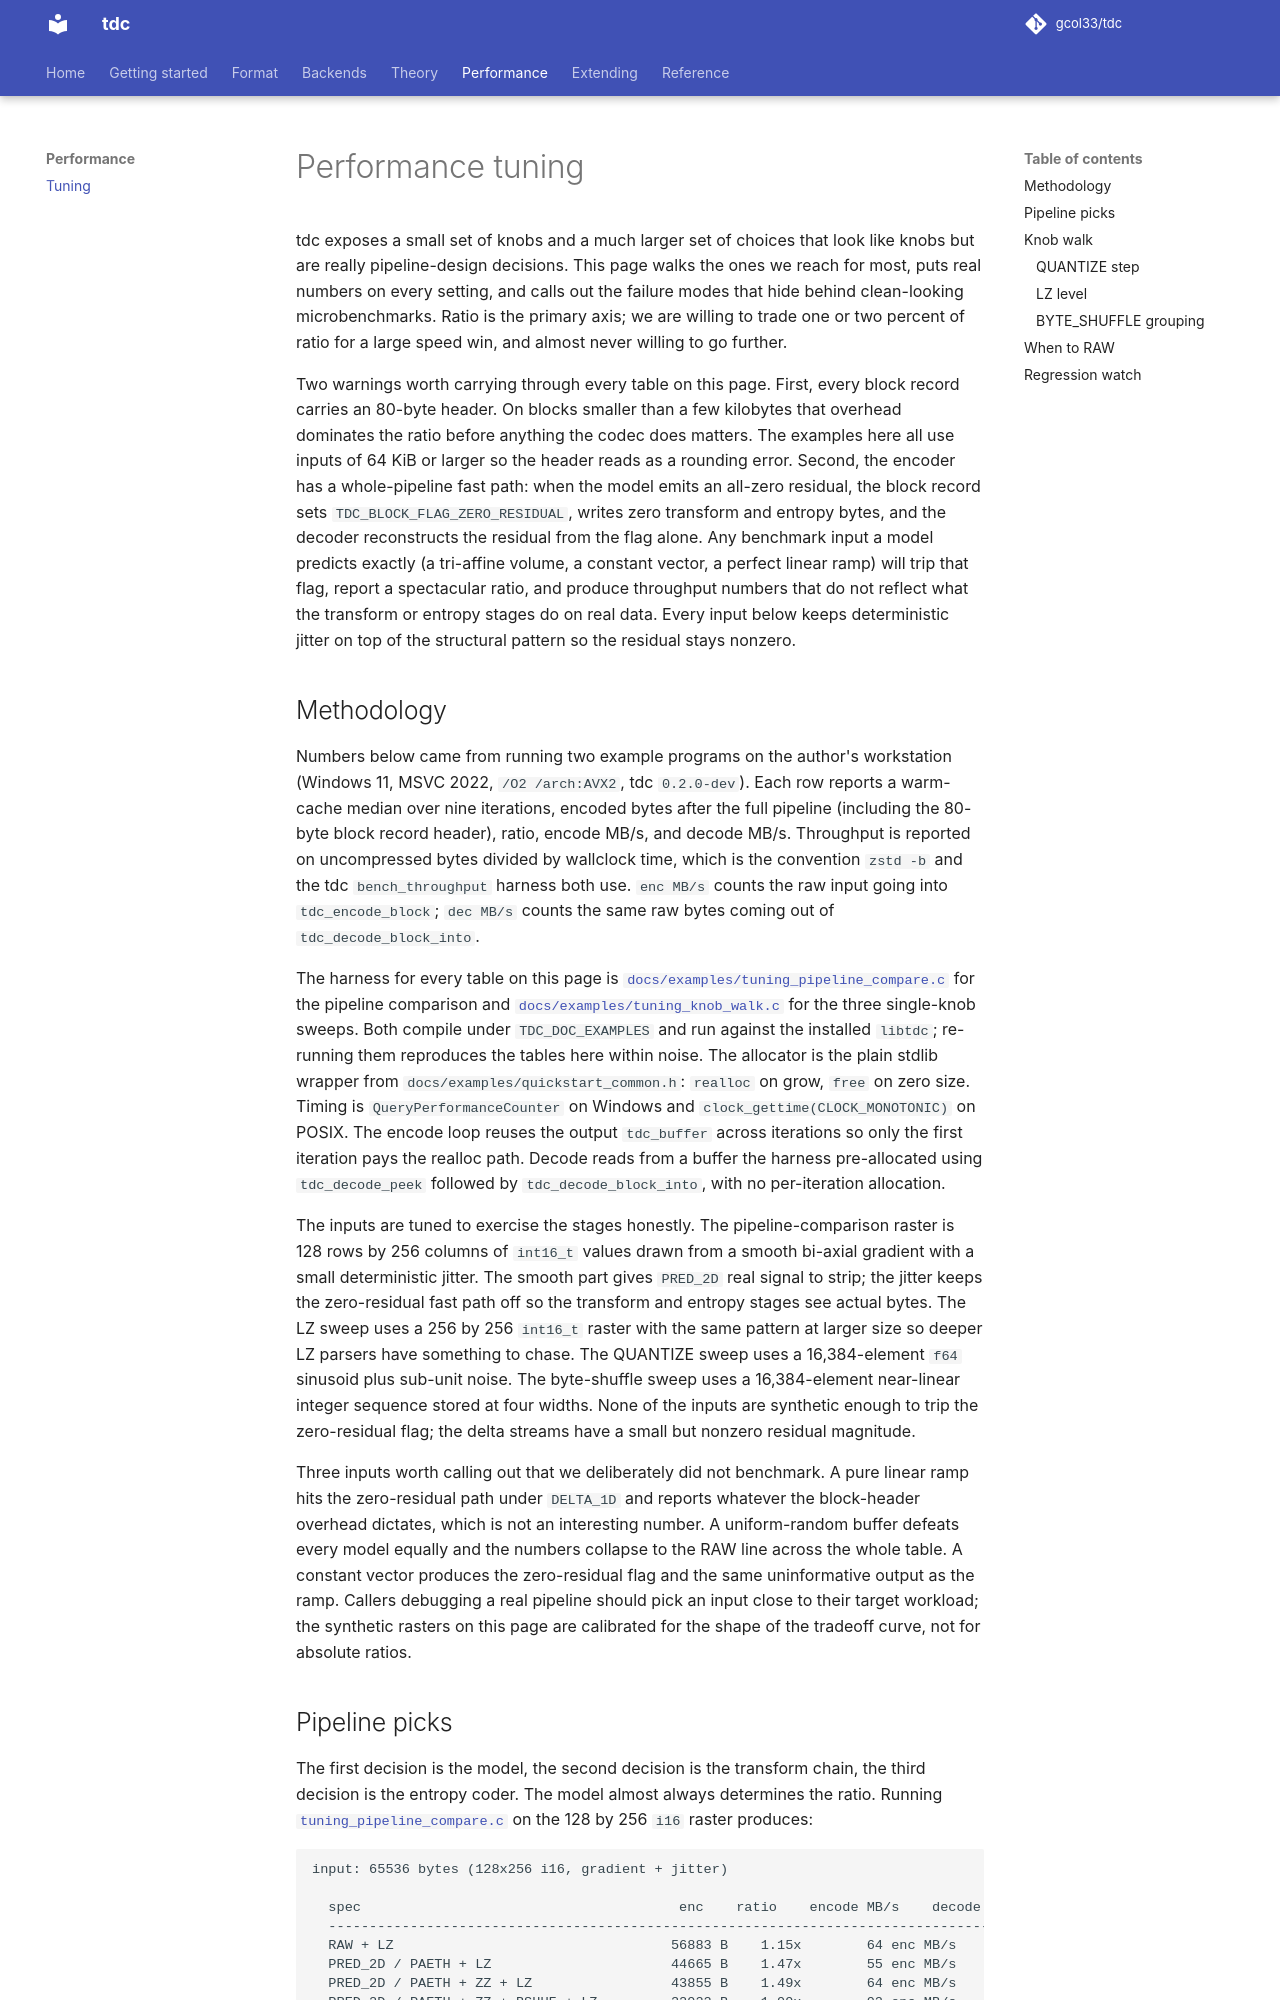

repository: gcol33/tdc · page: performance/tuning/index.html · generator: mkdocs

# Performance tuning

tdc exposes a small set of knobs and a much larger set of choices that look like knobs but are really pipeline-design decisions. This page walks the ones we reach for most, puts real numbers on every setting, and calls out the failure modes that hide behind clean-looking microbenchmarks. Ratio is the primary axis; we are willing to trade one or two percent of ratio for a large speed win, and almost never willing to go further.

Two warnings worth carrying through every table on this page. First, every block record carries an 80-byte header. On blocks smaller than a few kilobytes that overhead dominates the ratio before anything the codec does matters. The examples here all use inputs of 64 KiB or larger so the header reads as a rounding error. Second, the encoder has a whole-pipeline fast path: when the model emits an all-zero residual, the block record sets `TDC_BLOCK_FLAG_ZERO_RESIDUAL`, writes zero transform and entropy bytes, and the decoder reconstructs the residual from the flag alone. Any benchmark input a model predicts exactly (a tri-affine volume, a constant vector, a perfect linear ramp) will trip that flag, report a spectacular ratio, and produce throughput numbers that do not reflect what the transform or entropy stages do on real data. Every input below keeps deterministic jitter on top of the structural pattern so the residual stays nonzero.

## Methodology

Numbers below came from running two example programs on the author's workstation (Windows 11, MSVC 2022, `/O2 /arch:AVX2`, tdc `0.2.0-dev`). Each row reports a warm-cache median over nine iterations, encoded bytes after the full pipeline (including the 80-byte block record header), ratio, encode MB/s, and decode MB/s. Throughput is reported on uncompressed bytes divided by wallclock time, which is the convention `zstd -b` and the tdc `bench_throughput` harness both use. `enc MB/s` counts the raw input going into `tdc_encode_block`; `dec MB/s` counts the same raw bytes coming out of `tdc_decode_block_into`.

The harness for every table on this page is [`docs/examples/tuning_pipeline_compare.c`](../examples/tuning_pipeline_compare.c) for the pipeline comparison and [`docs/examples/tuning_knob_walk.c`](../examples/tuning_knob_walk.c) for the three single-knob sweeps. Both compile under `TDC_DOC_EXAMPLES` and run against the installed `libtdc`; re-running them reproduces the tables here within noise. The allocator is the plain stdlib wrapper from `docs/examples/quickstart_common.h`: `realloc` on grow, `free` on zero size. Timing is `QueryPerformanceCounter` on Windows and `clock_gettime(CLOCK_MONOTONIC)` on POSIX. The encode loop reuses the output `tdc_buffer` across iterations so only the first iteration pays the realloc path. Decode reads from a buffer the harness pre-allocated using `tdc_decode_peek` followed by `tdc_decode_block_into`, with no per-iteration allocation.

The inputs are tuned to exercise the stages honestly. The pipeline-comparison raster is 128 rows by 256 columns of `int16_t` values drawn from a smooth bi-axial gradient with a small deterministic jitter. The smooth part gives `PRED_2D` real signal to strip; the jitter keeps the zero-residual fast path off so the transform and entropy stages see actual bytes. The LZ sweep uses a 256 by 256 `int16_t` raster with the same pattern at larger size so deeper LZ parsers have something to chase. The QUANTIZE sweep uses a 16,384-element `f64` sinusoid plus sub-unit noise. The byte-shuffle sweep uses a 16,384-element near-linear integer sequence stored at four widths. None of the inputs are synthetic enough to trip the zero-residual flag; the delta streams have a small but nonzero residual magnitude.

Three inputs worth calling out that we deliberately did not benchmark. A pure linear ramp hits the zero-residual path under `DELTA_1D` and reports whatever the block-header overhead dictates, which is not an interesting number. A uniform-random buffer defeats every model equally and the numbers collapse to the RAW line across the whole table. A constant vector produces the zero-residual flag and the same uninformative output as the ramp. Callers debugging a real pipeline should pick an input close to their target workload; the synthetic rasters on this page are calibrated for the shape of the tradeoff curve, not for absolute ratios.
